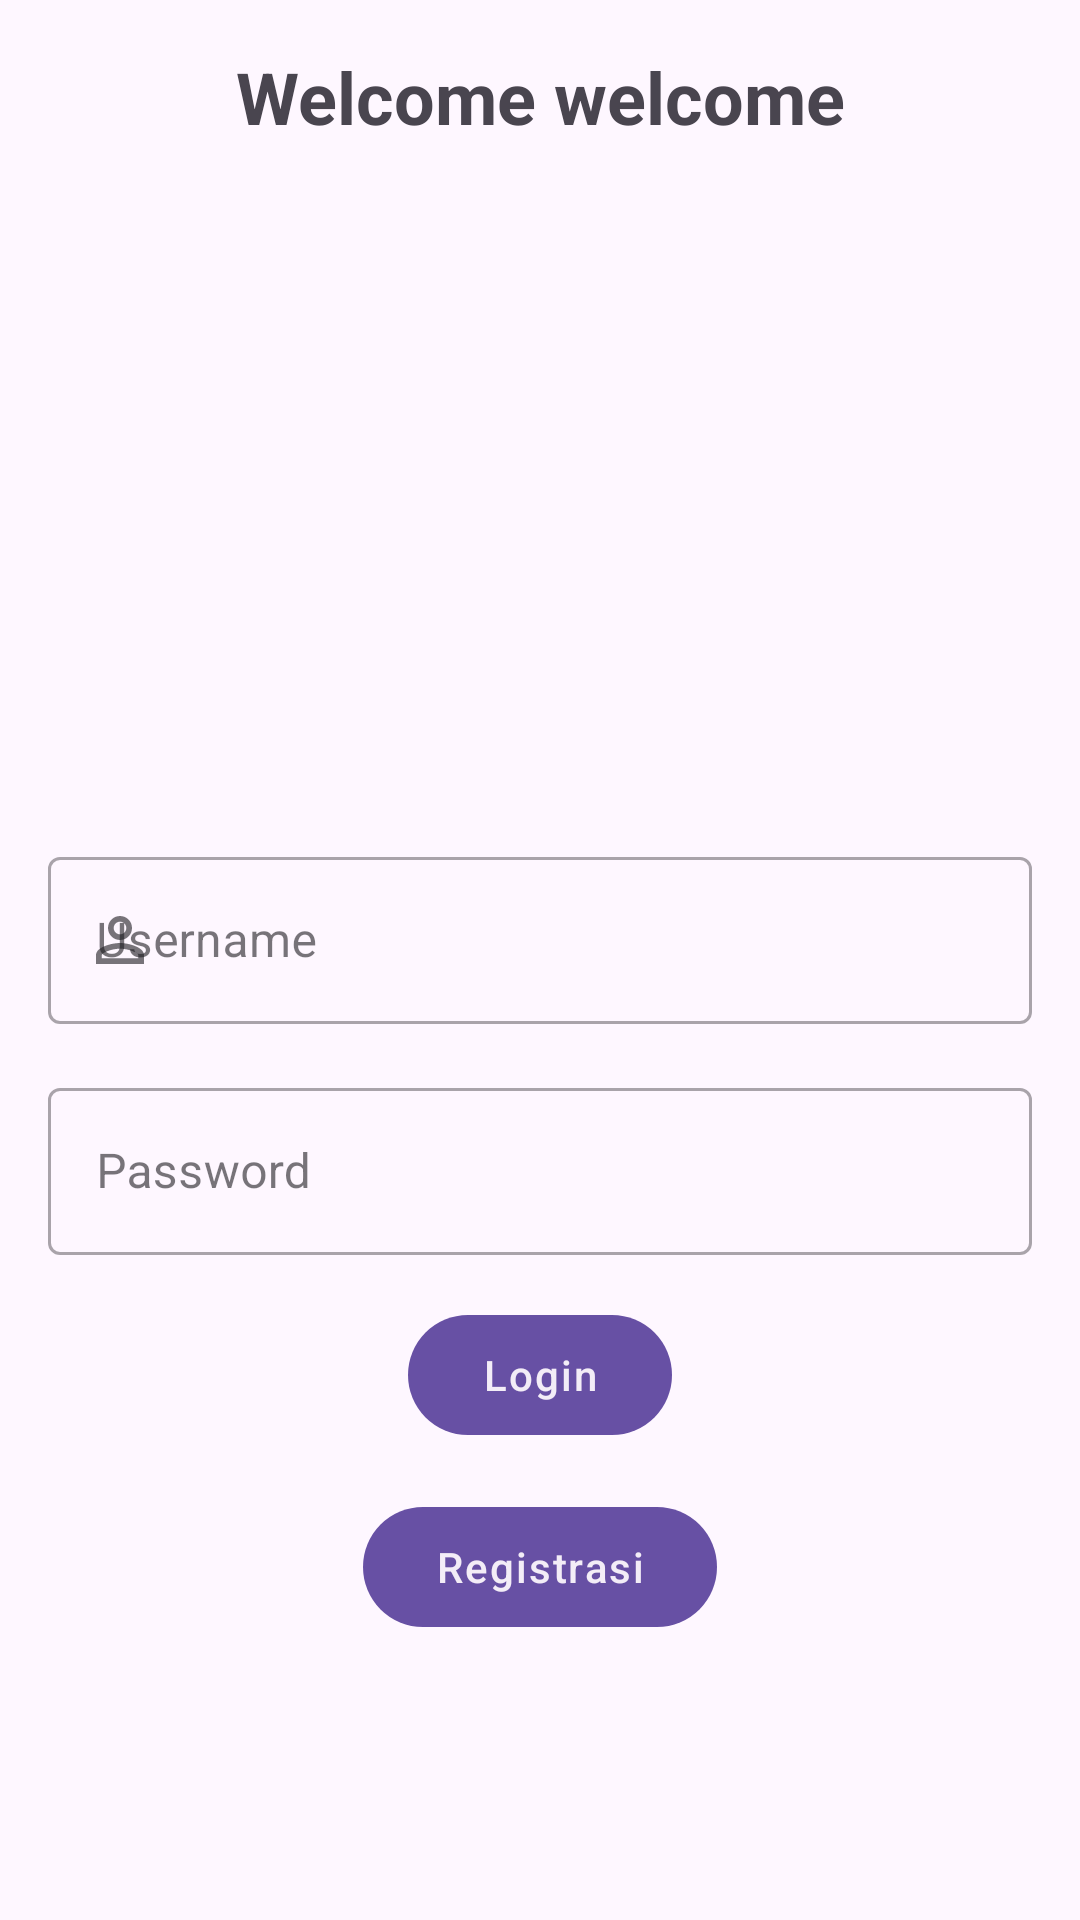

Write the Android layout XML for this screen, with the resource values it uses.
<!-- AndroidManifest.xml: application theme Theme.StoryApp -->
<!-- res/layout/fragment_login.xml -->
<?xml version="1.0" encoding="utf-8"?>
<androidx.constraintlayout.widget.ConstraintLayout xmlns:android="http://schemas.android.com/apk/res/android"
    xmlns:app="http://schemas.android.com/apk/res-auto"
    xmlns:tools="http://schemas.android.com/tools"
    android:layout_width="match_parent"
    android:layout_height="match_parent">

    <TextView
        android:id="@+id/subTitle_login"
        android:layout_width="match_parent"
        android:layout_height="wrap_content"
        android:layout_marginHorizontal="@dimen/size16"
        android:gravity="center"
        android:layout_marginTop="@dimen/size16"
        android:text="Welcome welcome"
        android:textSize="@dimen/text24"
        android:textStyle="bold"
        app:layout_constraintEnd_toEndOf="parent"
        app:layout_constraintStart_toStartOf="parent"
        app:layout_constraintTop_toTopOf="parent" />

    <ImageView
        android:id="@+id/imageView2"
        android:layout_width="200dp"
        android:layout_marginTop="@dimen/size16"
        android:layout_height="200dp"
        android:scaleType="fitCenter"
        android:src="@mipmap/ic_launcher"
        app:layout_constraintEnd_toEndOf="parent"
        app:layout_constraintStart_toStartOf="parent"
        app:layout_constraintTop_toBottomOf="@+id/subTitle_login" />

    <com.google.android.material.textfield.TextInputLayout
        android:id="@+id/etl_username"
        style="@style/Widget.MaterialComponents.TextInputLayout.OutlinedBox"
        android:layout_width="match_parent"
        android:layout_height="wrap_content"
        android:layout_marginHorizontal="@dimen/size16"
        android:layout_marginTop="@dimen/size16"
        app:endIconMode="clear_text"
        app:layout_constraintEnd_toEndOf="parent"
        app:layout_constraintStart_toStartOf="parent"
        app:layout_constraintTop_toBottomOf="@+id/imageView2"
        app:startIconDrawable="@drawable/baseline_person_outline_24">

        <com.google.android.material.textfield.TextInputEditText
            android:id="@+id/et_username"
            android:layout_width="match_parent"
            android:layout_height="wrap_content"
            android:hint="Username" />
    </com.google.android.material.textfield.TextInputLayout>

    <com.google.android.material.textfield.TextInputLayout
        android:id="@+id/etl_password"
        style="@style/Widget.MaterialComponents.TextInputLayout.OutlinedBox"
        android:layout_width="match_parent"
        android:layout_height="wrap_content"
        android:layout_marginHorizontal="@dimen/size16"
        android:layout_marginTop="@dimen/size16"
        app:layout_constraintEnd_toEndOf="parent"
        app:layout_constraintStart_toStartOf="parent"
        app:layout_constraintTop_toBottomOf="@+id/etl_username"
        app:startIconDrawable="@drawable/outline_lock_24">

        <com.google.android.material.textfield.TextInputEditText
            android:id="@+id/et_password"
            android:layout_width="match_parent"
            android:layout_height="wrap_content"
            android:inputType="textPassword"
            android:hint="Password" />
    </com.google.android.material.textfield.TextInputLayout>

    <com.google.android.material.button.MaterialButton
        android:id="@+id/bt_login"
        style="@style/Theme.Button.Default.1"
        android:layout_width="wrap_content"
        android:layout_height="wrap_content"
        android:layout_margin="@dimen/size16"
        android:text="Login"
        android:textAppearance="@style/TextAppearance.Material3.LabelSmall"
        app:layout_constraintEnd_toEndOf="parent"
        app:layout_constraintStart_toStartOf="parent"
        app:layout_constraintTop_toBottomOf="@id/etl_password" />

    <com.google.android.material.button.MaterialButton
        android:id="@+id/bt_sign_in"
        app:layout_constraintVertical_bias="0.0"
        style="@style/Theme.Button.Default.1"
        android:layout_width="wrap_content"
        android:layout_height="wrap_content"
        android:layout_margin="@dimen/size16"
        android:text="Registrasi"
        android:textAppearance="@style/TextAppearance.Material3.LabelSmall"
        app:layout_constraintBottom_toBottomOf="parent"
        app:layout_constraintEnd_toEndOf="parent"
        app:layout_constraintStart_toStartOf="parent"
        app:layout_constraintTop_toBottomOf="@id/bt_login" />

    <com.google.android.material.progressindicator.LinearProgressIndicator
        android:id="@+id/progress_bar"
        android:layout_width="wrap_content"
        android:layout_height="wrap_content"
        android:layout_marginHorizontal="@dimen/size16"
        android:indeterminate="true"
        android:indeterminateTint="@color/purple"
        android:visibility="gone"
        app:layout_constraintBottom_toTopOf="@+id/bt_login"
        app:layout_constraintEnd_toEndOf="parent"
        app:layout_constraintStart_toStartOf="parent"
        app:layout_constraintTop_toBottomOf="@+id/etl_password"
        tools:visibility="visible" />
</androidx.constraintlayout.widget.ConstraintLayout>
<!-- resources referenced by this layout -->
<resources>
  <color name="purple">#6750A4</color>
  <dimen name="size16">16dp</dimen>
  <dimen name="text24">24sp</dimen>
  <!-- drawable baseline_person_outline_24 (drawable) -->
  <vector android:height="24dp" android:tint="?colorControlNormal"
      android:viewportHeight="24" android:viewportWidth="24"
      android:width="24dp" xmlns:android="http://schemas.android.com/apk/res/android">
      <path android:fillColor="@android:color/white" android:pathData="M12,5.9c1.16,0 2.1,0.94 2.1,2.1s-0.94,2.1 -2.1,2.1S9.9,9.16 9.9,8s0.94,-2.1 2.1,-2.1m0,9c2.97,0 6.1,1.46 6.1,2.1v1.1L5.9,18.1L5.9,17c0,-0.64 3.13,-2.1 6.1,-2.1M12,4C9.79,4 8,5.79 8,8s1.79,4 4,4 4,-1.79 4,-4 -1.79,-4 -4,-4zM12,13c-2.67,0 -8,1.34 -8,4v3h16v-3c0,-2.66 -5.33,-4 -8,-4z"/>
  </vector>
  <style name="Theme.Button.Default.1" parent="Widget.Material3.Button">
          <item name="backgroundTint">@color/purple</item>
          <item name="elevation">@dimen/size16</item>
          <item name="android:textAppearance">@style/TextAppearance.Material3.LabelSmall</item>
          <item name="android:textColor">@color/light_purple</item>
          <item name="android:textSize">@dimen/text14</item>
      </style>
  <style name="Theme.StoryApp" parent="Base.Theme.StoryApp" />
  <color name="light_purple">#F3EDF7</color>
  <dimen name="text14">14sp</dimen>
  <style name="Base.Theme.StoryApp" parent="Theme.Material3.DayNight.NoActionBar">
          
          <item name="colorPrimary">@color/purple_500</item>
          <item name="colorPrimaryVariant">@color/purple_700</item>
          <item name="colorOnPrimary">@color/white</item>
          
          <item name="colorSecondary">@color/teal_200</item>
          <item name="colorSecondaryVariant">@color/teal_700</item>
          <item name="colorOnSecondary">@color/black</item>
          
          <item name="android:statusBarColor">?attr/colorPrimaryVariant</item>
          
      </style>
  <color name="purple_500">#FF6200EE</color>
  <color name="purple_700">#FF3700B3</color>
  <color name="white">#FFFFFFFF</color>
  <color name="teal_200">#FF03DAC5</color>
  <color name="teal_700">#FF018786</color>
  <color name="black">#FF000000</color>
</resources>
